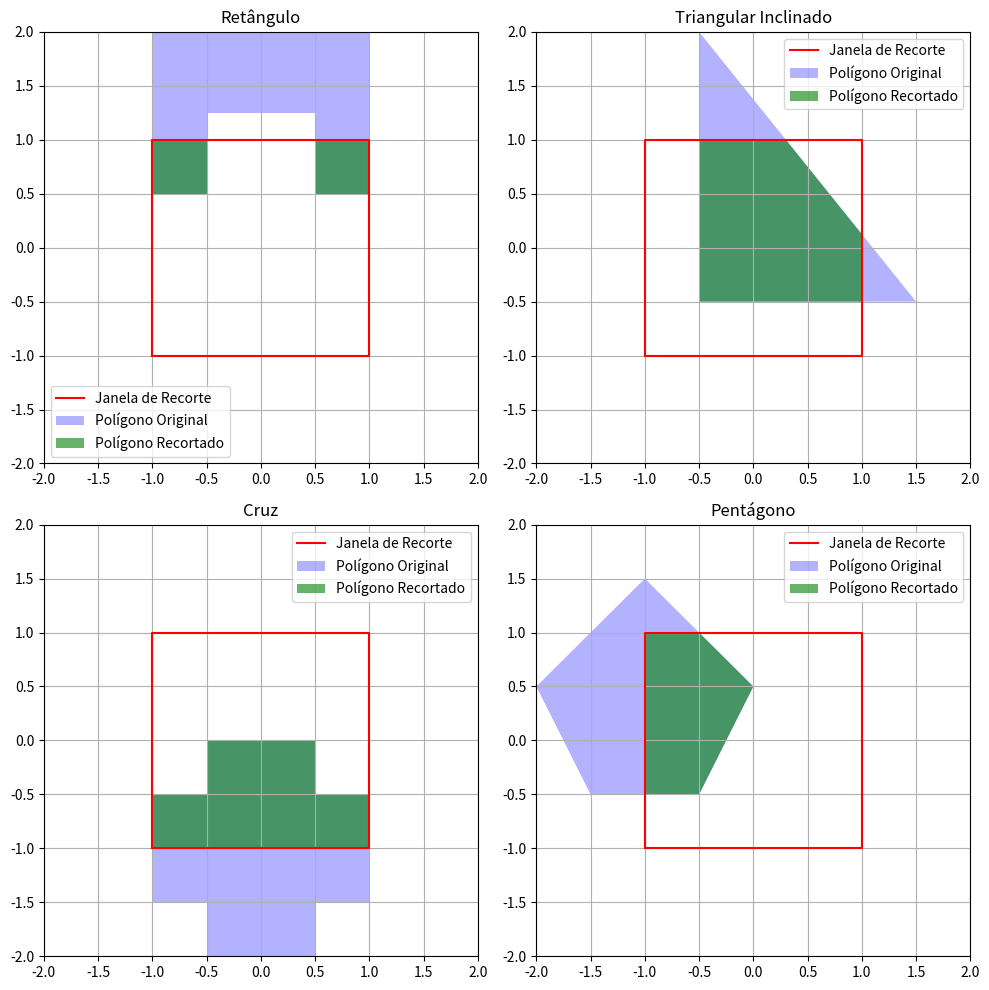

Write the Python code that produced this figure.
import matplotlib.pyplot as plt

# Função para verificar se um ponto está dentro de uma borda
def inside(p, edge):
    x, y = p
    edge_type, edge_value = edge
    if edge_type == "left":
        return x >= edge_value
    elif edge_type == "right":
        return x <= edge_value
    elif edge_type == "bottom":
        return y >= edge_value
    elif edge_type == "top":
        return y <= edge_value
    return False

# Função para calcular a interseção de um segmento com a borda
def intersection(p1, p2, edge):
    x1, y1 = p1
    x2, y2 = p2
    edge_type, edge_value = edge

    if edge_type in ["left", "right"]:
        x = edge_value
        y = y1 + (y2 - y1) * (x - x1) / (x2 - x1)
    else:
        y = edge_value
        x = x1 + (x2 - x1) * (y - y1) / (y2 - y1)

    return (x, y)

# Algoritmo de recorte Sutherland-Hodgman
def sutherland_hodgman_clip(polygon, clip_window):
    clipped_polygon = polygon

    for edge in clip_window:
        new_polygon = []
        for i in range(len(clipped_polygon)):
            current_point = clipped_polygon[i]
            prev_point = clipped_polygon[i - 1]

            current_inside = inside(current_point, edge)
            prev_inside = inside(prev_point, edge)

            if prev_inside and current_inside:
                new_polygon.append(current_point)
            elif prev_inside and not current_inside:
                new_polygon.append(intersection(prev_point, current_point, edge))
            elif not prev_inside and current_inside:
                new_polygon.append(intersection(prev_point, current_point, edge))
                new_polygon.append(current_point)

        clipped_polygon = new_polygon

    return clipped_polygon

# Definição dos polígonos para os testes
polygons = {
    "Retângulo": [(-1, 2), (1, 2), (1, 0.5), (0.5, 0.5), (0.5, 1.25), (-0.5, 1.25), (-0.5, 0.5), (-1, 0.5)],
    "Triangular Inclinado": [(-0.5, 2), (1.5, -0.5), (-0.5, -0.5)],
    "Cruz": [(-0.5, 0), (0.5, 0), (0.5, -0.5), (1, -0.5), (1, -1.5), (0.5, -1.5), (0.5, -2), (-0.5, -2), (-0.5, -1.5), (-1, -1.5), (-1, -0.5), (-0.5, -0.5)],
    "Pentágono": [(-1.5, -0.5), (-2, 0.5), (-1, 1.5), (0, 0.5), (-0.5, -0.5)]
}

# Definição da janela de recorte [Xmin, Xmax, Ymin, Ymax]
clip_window = [("left", -1), ("right", 1), ("bottom", -1), ("top", 1)]

# Criar gráfico com subplots
fig, axes = plt.subplots(2, 2, figsize=(10, 10))
axes = axes.flatten()

for ax, (name, polygon) in zip(axes, polygons.items()):
    # Aplicar recorte
    clipped_polygon = sutherland_hodgman_clip(polygon, clip_window)

    # Desenhar a janela de recorte
    window_x = [-1, 1, 1, -1, -1]
    window_y = [-1, -1, 1, 1, -1]
    ax.plot(window_x, window_y, 'r-', label="Janela de Recorte")

    # Desenhar o polígono original
    polygon_x, polygon_y = zip(*polygon + [polygon[0]])
    ax.fill(polygon_x, polygon_y, 'b', alpha=0.3, label="Polígono Original")

    # Desenhar o polígono recortado
    if clipped_polygon:
        clipped_x, clipped_y = zip(*clipped_polygon + [clipped_polygon[0]])
        ax.fill(clipped_x, clipped_y, 'g', alpha=0.6, label="Polígono Recortado")

    ax.set_xlim(-2, 2)
    ax.set_ylim(-2, 2)
    ax.set_title(name)
    ax.legend()
    ax.grid(True)

# Ajustar layout e exibir
plt.tight_layout()
plt.show()
